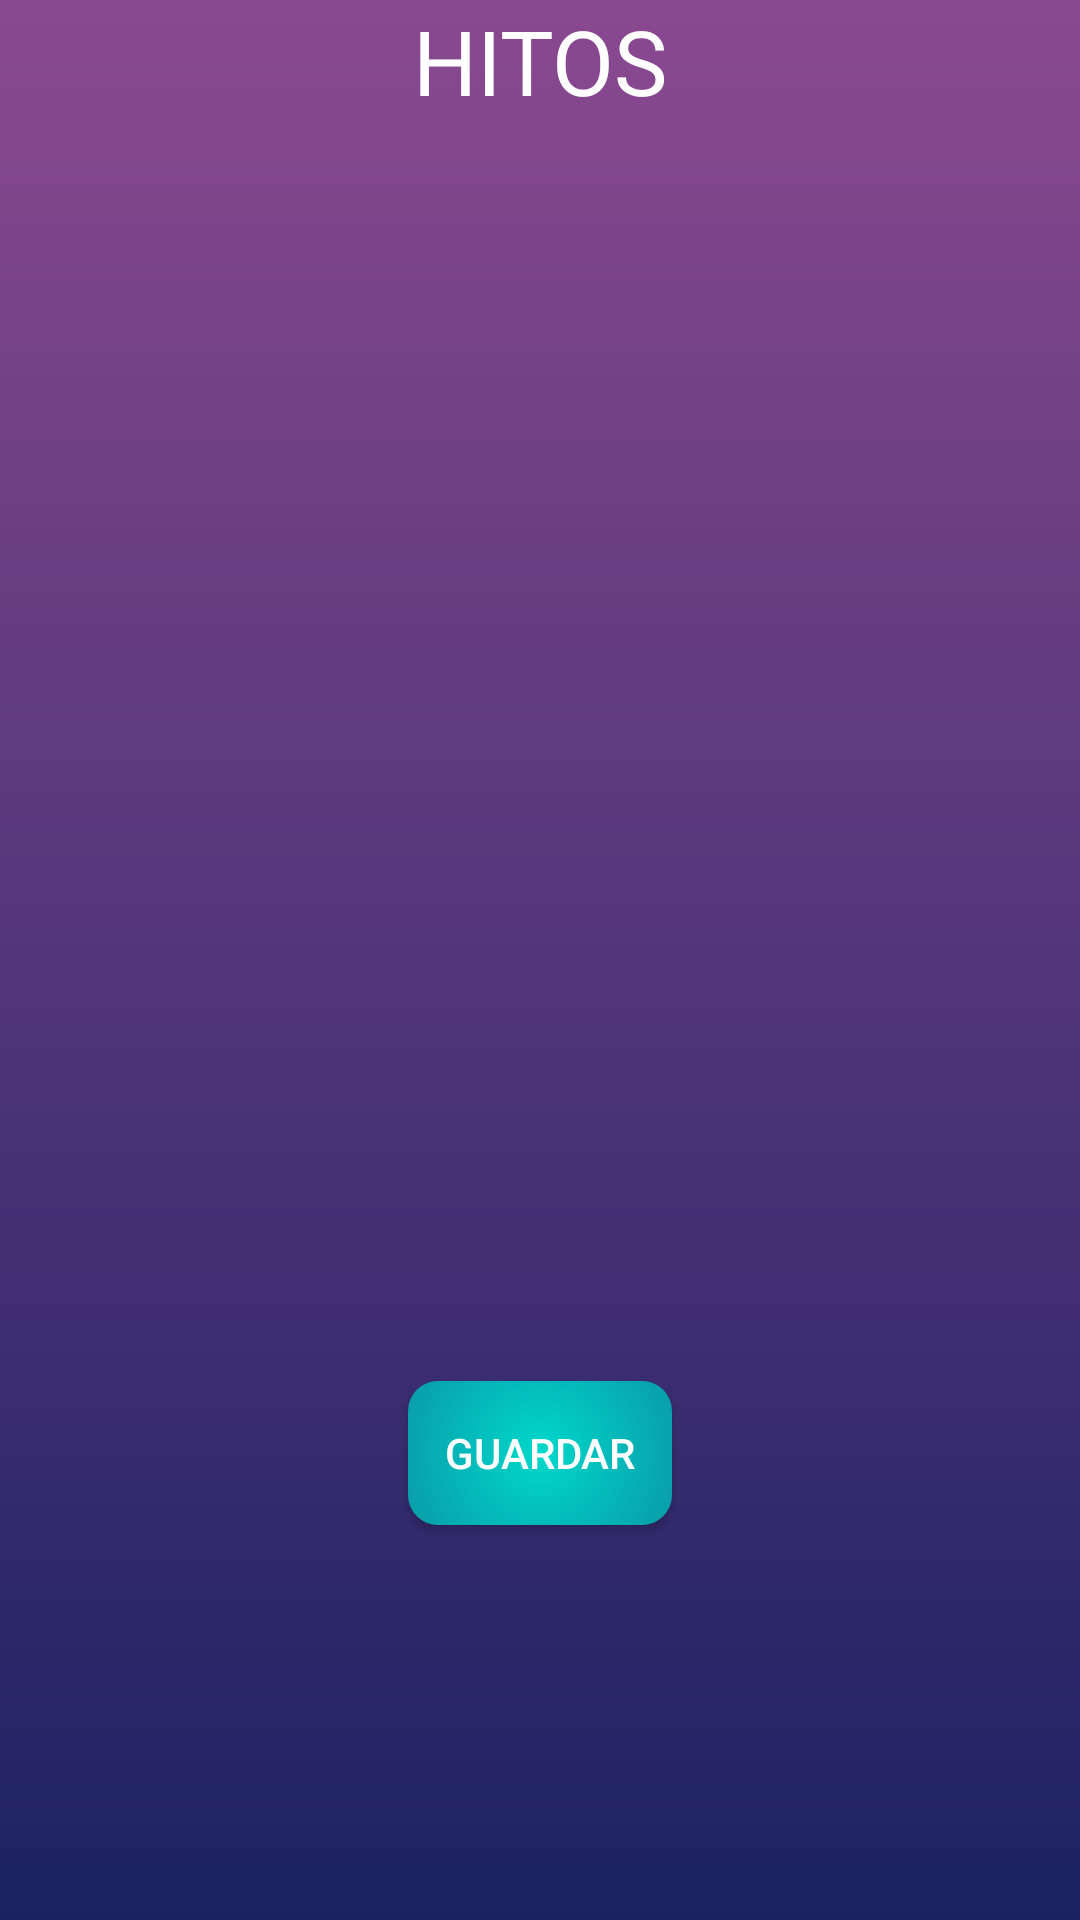

Write the Android layout XML for this screen, with the resource values it uses.
<!-- AndroidManifest.xml: application theme Theme.FUTINFOV2 -->
<!-- res/layout/fragment_objetivos_hitos.xml -->
<?xml version="1.0" encoding="utf-8"?>
<androidx.constraintlayout.widget.ConstraintLayout xmlns:android="http://schemas.android.com/apk/res/android"
    xmlns:app="http://schemas.android.com/apk/res-auto"
    xmlns:tools="http://schemas.android.com/tools"
    android:layout_width="match_parent"
    android:layout_height="match_parent"
    android:background="@drawable/gradientback">


    <TextView
        android:id="@+id/encabezado"
        android:layout_width="match_parent"
        android:layout_height="wrap_content"
        android:gravity="center"
        android:text="HITOS"
        android:fontFamily="@font/montserratmedium"
        android:textColor="@color/white"
        android:textSize="30dp"
        app:layout_constraintEnd_toEndOf="parent"
        app:layout_constraintHorizontal_bias="0.0"
        app:layout_constraintStart_toStartOf="parent"
        app:layout_constraintTop_toTopOf="parent" />

    <androidx.recyclerview.widget.RecyclerView
        android:id="@+id/recyclerView"
        android:layout_width="match_parent"
        android:layout_height="match_parent"
        android:layout_marginLeft="20dp"
        android:layout_marginRight="20dp"
        android:layout_marginBottom="200dp"
        android:layout_marginTop="120dp"
        app:layoutManager="androidx.recyclerview.widget.LinearLayoutManager"
        app:spanCount="2"
        app:layout_constraintBottom_toBottomOf="parent"
        app:layout_constraintEnd_toEndOf="parent"
        app:layout_constraintStart_toStartOf="parent"
        app:layout_constraintTop_toBottomOf="@+id/encabezado" />

    <android.widget.Button
        android:id="@+id/button16"
        android:layout_width="wrap_content"
        android:layout_height="wrap_content"
        android:background="@drawable/cyan_dark_blue_mini_medium"
        android:text="Guardar"
        android:textColor="@color/white"
        app:layout_constraintEnd_toEndOf="parent"
        app:layout_constraintStart_toStartOf="parent"
        app:layout_constraintTop_toBottomOf="@+id/recyclerView" />
</androidx.constraintlayout.widget.ConstraintLayout>
<!-- resources referenced by this layout -->
<resources>
  <color name="white">#FFFFFFFF</color>
  <!-- drawable cyan_dark_blue_mini_medium (drawable) -->
  <?xml version="1.0" encoding="utf-8"?>
  <shape
      android:shape = "rectangle"
      xmlns:android = "http://schemas.android.com/apk/res/android" >
      <corners android:radius="10dp"/>
      <gradient
          android:gradientRadius="150dp"
          android:endColor = "#1B2263"
  
          android:startColor = "#00D8CB"
          android:angle = "90"
          android:type = "radial" />
  </shape>
  <!-- drawable gradientback (drawable) -->
  <?xml version="1.0" encoding="utf-8"?>
  <shape
      android:shape = "rectangle"
      xmlns:android = "http://schemas.android.com/apk/res/android" >
  
      <gradient
          android:startColor = "#1B2263"
  
          android:endColor = "#8A4990"
          android:angle = "90"
          android:type = "linear" />
  </shape>
  <style name="Theme.FUTINFOV2" parent="Theme.MaterialComponents.DayNight.DarkActionBar">
          
          <item name="colorPrimary">@color/purple_500</item>
          <item name="colorPrimaryVariant">@color/purple_700</item>
          <item name="colorOnPrimary">@color/white</item>
          
          <item name="colorSecondary">@color/teal_200</item>
          <item name="colorSecondaryVariant">@color/teal_700</item>
          <item name="colorOnSecondary">@color/black</item>
          
          <item name="android:statusBarColor" tools:targetApi="l">?attr/colorPrimaryVariant</item>
          
      </style>
  <color name="purple_500">#FF6200EE</color>
  <color name="purple_700">#FF3700B3</color>
  <color name="teal_200">#FF03DAC5</color>
  <color name="teal_700">#FF018786</color>
  <color name="black">#FF000000</color>
</resources>
